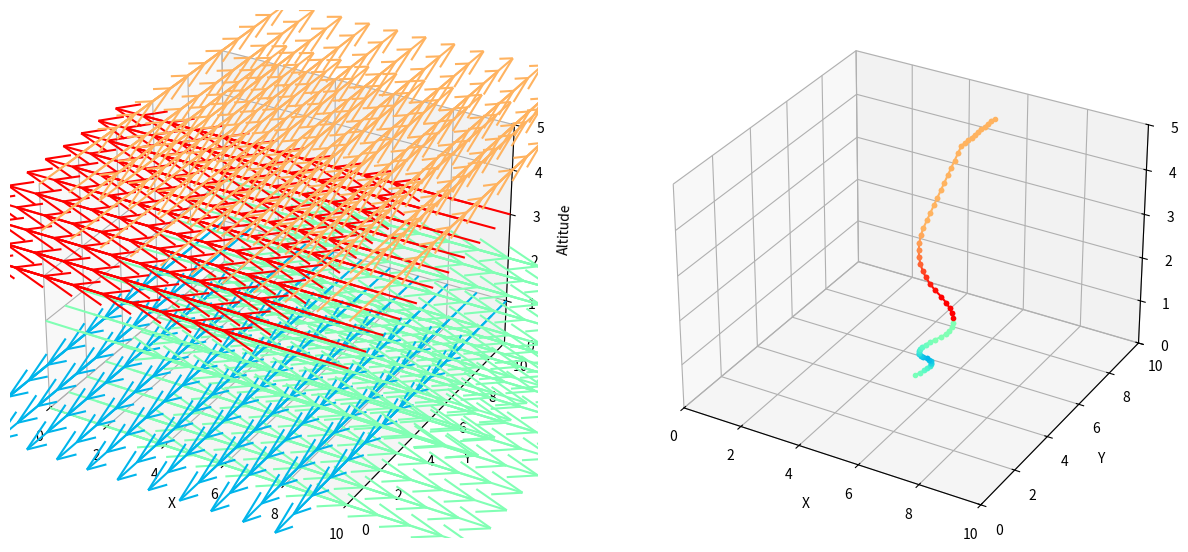

Source code (Python):
import numpy as np
import matplotlib.pyplot as plt
from matplotlib import cm
from scipy.interpolate import RegularGridInterpolator

class FlowField3D:
    def __init__(self, x_dim, y_dim, z_dim, num_levels, min_vel, max_vel, res, seed):
        self.x_dim = x_dim
        self.y_dim = y_dim
        self.z_dim = z_dim
        self.num_levels = num_levels
        self.min_vel = min_vel
        self.max_vel = max_vel
        self.res = res

        self.seed(seed)

        self.flow_field, self.directions, self.magnitudes = self.initialize_flow()

    def seed(self, seed=None):
        if seed != None:
            self.np_rng = np.random.default_rng(seed)
        else:
            self.np_rng = np.random.default_rng(np.random.randint(0, 2**32))

    def randomize_flow(self):
        '''
        Generates a flow field with N number of levels choosing from angles of [0, np.pi / 2, np.pi, 3 * np.pi / 2].
        All angles need to appear at least once, but their order and repetition is random.

        '''
        #UPDATE: This code was not randomizing correctly, Occasionally there were flows that didn't include all 4 angles.

        #Create buckets to randomly choose from
        directions_bucket = [0, np.pi / 2, np.pi, 3 * np.pi / 2]
        magnitudes_bucket = [self.max_vel]


        directions_result = directions_bucket
        magnitudes_result = magnitudes_bucket

        #Extend and shuffle arrays to ranndomize flow field

        while len(directions_result) < self.num_levels:
            directions_result.append(self.np_rng.choice(directions_bucket))

        while len(magnitudes_result) < self.num_levels:
            magnitudes_result.append(self.np_rng.choice(magnitudes_bucket))


        # Shuffle the arrays to randomize the order
        self.np_rng.shuffle(directions_result)
        self.np_rng.shuffle(magnitudes_result)

        self.directions = directions_result
        self.magnitudes = magnitudes_result

        print("New flows:", self.directions)

        self.generate_random_planar_flow_field()


    def gradualize_random_flow(self, max_angle_change=np.deg2rad(10)):
        """
        Gradually randomizes the flow field over time instead of fully new flow field each episode.

        The flow at each level is altered by a maximum of +/- ANGLE_CHANGE.

        NOTE: THis function doesn't garuntee random flows will have solveable paths for future episodes,
        since the gradual changes are non uniform every episode and can be either positive or negative.
        """
        new_directions = []
        for direction in self.directions:
            angle_change = self.np_rng.uniform(-max_angle_change, max_angle_change)
            new_direction = (direction + angle_change) #% (2 * np.pi)
            new_directions.append(new_direction)

        self.directions = new_directions
        print("New flows:", self.directions)
        self.generate_random_planar_flow_field()

    def initialize_flow(self):
        """
        Technically this function is unecessary now.  However it gives a way to override the random flow function
        and generate a static flow instead of a random flow.

        """
        self.directions = self.np_rng.uniform(0, 2 * np.pi, size=self.num_levels)
        self.magnitudes = self.np_rng.uniform(self.min_vel, self.max_vel, size=self.num_levels)

        # Static Debugging:
        self.directions = [0,  np.pi/2, np.pi, 3*np.pi/2, 0, np.pi]
        self.magnitudes = [5, 10, 5, 10, 10, 5]

        # Static Debugging2:
        #self.directions = [np.pi, 0, np.pi, 3 * np.pi / 2, np.pi / 2, 0]
        #self.magnitudes = [10, 5, 10, 5, 10, 5]

        self.randomize_flow() #Comment this out, to have hard coded static flows.

        return self.generate_random_planar_flow_field()

    def generate_random_planar_flow_field(self):
        """
        The shape of the flow field is (num_levels, x_dim, y_dim, 4) where x y and z are index values:

            1. flow_field[z, x, y, 0]: The horizontal flow component in the X direction (u).
            2. flow_field[z, x, y, 1]: The horizontal flow component in the Y direction (v).
            3. flow_field[z, x, y, 2]: The vertical flow component, which is set to 0 since the flow is only in the X-Y plane (w).
            4. flow_field[z, x, y, 3]: The altitude level corresponding to the Z dimension.

        :return:
        """
        alt_levels = np.linspace(0, self.z_dim, self.num_levels, endpoint=True)

        #Update:  dimensions have +1 to include flows on the boundaries.
        flow_field = np.zeros((self.num_levels, self.x_dim+1*self.res, self.y_dim+1*self.res, 4))
        for z in range(self.num_levels):
            u = round(np.cos(self.directions[z]) * self.magnitudes[z],2)
            v = round(np.sin(self.directions[z]) * self.magnitudes[z], 2)
            flow_field[z, :, :, 0] = u
            flow_field[z, :, :, 1] = v
            flow_field[z, :, :, 2] = 0  # Flow is only in the X-Y plane
            flow_field[z, :, :, 3] = alt_levels[z]  # Store altitude in the fourth dimension

        self.flow_field = flow_field

        #UPDATE new stuff for interpolating
        # Initialize REgular Grid Interpolator Variables, so they aren't reassigned with every call to interpolate_flow()
        self.z_space = np.arange(self.flow_field[:, :, :, 0].shape[0])
        self.x_space = np.arange(self.flow_field[:, :, :, 0].shape[1])
        self.y_space = np.arange(self.flow_field[:, :, :, 0].shape[2])
        self.fn_u = RegularGridInterpolator((self.z_space, self.x_space, self.y_space), flow_field[:, :, :, 0])
        self.fn_v = RegularGridInterpolator((self.z_space, self.x_space, self.y_space), flow_field[:, :, :, 1])

        return self.flow_field, self.directions, self.magnitudes

    #UPDATE new function
    def apply_boundary_decay(self, decay_type='linear'):
        '''
        Decay the flow at an altitude level from the source (wall wind is blowing from) to have more realistic flows in
        indoor enviormenment.
        '''
        for z in range(self.num_levels):
            for x in range(self.x_dim+1*self.res):

                decay_factor_x = self._calculate_decay_factor(x, self.x_dim*self.res, decay_type)
                if self.flow_field[z, x, :, 0][0] >= 0:
                    self.flow_field[z, x, :, 0] *= decay_factor_x
                else:
                    self.flow_field[z, x, :, 0] *= 1- decay_factor_x

            for y in range(self.y_dim+1*self.res):
                decay_factor_y = self._calculate_decay_factor(y, self.y_dim*self.res, decay_type)
                if self.flow_field[z, :, y, 1][0] >=0:
                    self.flow_field[z, :, y, 1] *= decay_factor_y
                else:
                    self.flow_field[z, :, y, 1] *= 1-decay_factor_y

    # UPDATE new function
    def _calculate_decay_factor(self, position, dim_length, decay_type):
        '''
        Different Decay Functions.

        Exponential isn't currently working because of the offset for negative directions.

        1- exp  != exp for reversion directions.  Need to fix this bug

        Could add other custom decay functions here to choose from
        '''
        if decay_type == 'linear':
            return 1 - (position / dim_length)
        elif decay_type == 'exponential':
            return np.exp(-position / dim_length)
        else:
            raise ValueError(f"Unknown decay type: {decay_type}")

    # UPDATE new function
    def convert_range(self,value, old_min, old_max, new_min, new_max):
        # Calculate the proportional value
        new_value = new_min + ((value - old_min) / (old_max - old_min)) * (new_max - new_min)
        return new_value

    def interpolate_flow(self, x, y, z):
        '''Perform a trilinear interpolation to determine the u and v flow components at a particular point.


        Completely new Interpolation method using SciPy Regular Grid Interpolator.  I believe this method is more correct,
        but it's also signifcantly slower.  Almost 4X.  Maybe we can optimize somehow?
        '''


        #need to convert Z to nearest altitude index, since we don't interpolate the flow vertically in 1 degree resolution, and instead just do number of levels.
        z = np.clip(z, 0, self.z_dim)
        z_convert =  self.convert_range(z, 0, self.z_dim, 0, self.num_levels-1)
        pts = np.array([[z_convert,
                         np.clip(x,0,self.x_dim),
                         np.clip(y,0,self.y_dim)]])

        #RegularGridInterpolator Functions are initialized in generate_random_planar_flow_field()
        u = self.fn_u(pts)[0]
        v = self.fn_v(pts)[0]

        return u, v, 0  # Assuming zero vertical flow


    def visualize_3d_planar_flow(self, ax, skip=1, interpolation_point=None):
        '''
        Plot the Flow Field
        '''
        for z in range(self.flow_field.shape[0]):
            #UPDATE added indexing 'ij' which fixed a hidden bug in visualization when flows are not all the same magnitude.
            X, Y = np.meshgrid(np.arange(self.flow_field.shape[1]), np.arange(self.flow_field.shape[2]), indexing='ij')
            U = self.flow_field[z, :, :, 0]
            V = self.flow_field[z, :, :, 1]
            W = self.flow_field[z, :, :, 2]  # Flow is only in the X-Y plane

            Z = np.full_like(X, self.flow_field[z, 0, 0, 3])

            # Calculate directions for color mapping
            directions = np.arctan2(V, U)
            norm = plt.Normalize(-np.pi, np.pi)
            colors = cm.rainbow(norm(directions))

            for i in range(0, X.shape[0], skip):
                for j in range(0, Y.shape[1], skip):
                    ax.quiver(X[i, j]/self.res, Y[i, j]/self.res, Z[i, j], U[i, j], V[i, j], W[i, j], pivot='tail',
                                #For the small arena
                                #length=self.magnitudes[z] * .5/self.x_dim, arrow_length_ratio=1/self.x_dim, color=colors[i, j])
                                #For the big arena
                                length = self.magnitudes[z] * 1 , arrow_length_ratio = .25, color = colors[i, j])

        if interpolation_point is not None:
            x, y, z = interpolation_point
            u_interp, v_interp, w_interp = self.interpolate_flow(x, y, z)
            ax.quiver(x, y, z, u_interp, v_interp, w_interp, color='red')

        ax.set_xlabel('X')
        ax.set_ylabel('Y')
        ax.set_zlabel('Altitude')
        ax.set_xlim(0, (self.x_dim)/self.res)
        ax.set_ylim(0, (self.y_dim)/self.res)
        ax.set_zlim(0, self.z_dim)  # Set the z-axis limit to the maximum altitude

class PointMass:
    def __init__(self, flow_field_3d, x, y, z, mass, dt):
        self.flow_field_3d = flow_field_3d
        self.x = x
        self.y = y
        self.z = z
        self.mass = mass
        self.dt = dt
        self.path = [(x, y, z)]
        self.velocity = np.array([0.0, 0.0, 0.0])

    def move(self, dz):
        """
        Move the point mass vertically by dz units and let the flow dictate the horizontal movement.

        :param dz: Change in altitude (can be positive or negative).
        """
        self.z = np.clip(self.z + dz, 0, self.flow_field_3d.z_dim )
        u, v, _ = self.flow_field_3d.interpolate_flow(int(self.x), int(self.y), self.z)

        # Update position based on flow and timestep
        #UPDATE removed -1 from x_dim
        self.x = np.clip(self.x + u * self.dt, 0, self.flow_field_3d.x_dim)
        self.y = np.clip(self.y + v * self.dt, 0, self.flow_field_3d.y_dim)

        # Update velocity
        self.velocity = np.array([u, v, 0])

        self.path.append((self.x, self.y, self.z))

    def simulate(self, steps, dz_func):
        """
        Simulate the point mass movement through the flow field for a given number of steps.

        :param steps: Number of steps to simulate.
        :param dz_func: Function to determine dz at each step.
        """
        for _ in range(steps):
            dz = dz_func()
            self.move(dz)

    def visualize_path(self, ax):
        path = np.array(self.path)
        # Calculate directions for color mapping
        directions = np.arctan2(np.diff(path[:, 1]), np.diff(path[:, 0]))
        norm = plt.Normalize(-np.pi, np.pi)
        colors = cm.rainbow(norm(directions))

        for i in range(len(directions)):
            ax.plot(path[i:i+2, 0], path[i:i+2, 1], path[i:i+2, 2], color=colors[i], marker='.')

        ax.set_xlabel('X')
        ax.set_ylabel('Y')
        ax.set_zlabel('Altitude')
        ax.set_xlim(0, self.flow_field_3d.x_dim)
        ax.set_ylim(0, self.flow_field_3d.y_dim)
        ax.set_zlim(0, self.flow_field_3d.z_dim)

# Example usage
if __name__ == '__main__':
    x_dim = 10
    y_dim = 10
    z_dim = 5
    num_levels = 6
    min_vel = 2
    max_vel = 2
    skip = 1 #for speeding up visualization.  skip ever X quiver.
    res = 1
    seed = None

    #If you uncomment seeding,  the random path generation will be the same every time as long as seed is not None
    #np.random.seed(seed) #seeding

    flow_field_3d = FlowField3D(x_dim, y_dim, z_dim, num_levels, min_vel, max_vel, res, seed)

    # Apply the boundary decay
    #flow_field_3d.apply_boundary_decay(decay_type='linear')

    # Initialize the point mass
    mass = 1.0  # Mass of the point mass
    dt = 0.1  # Time step for simulation
    point_mass = PointMass(flow_field_3d, x=5, y=5, z=0, mass=mass, dt=dt)

    # Simulate the point mass movement
    steps = 60
    dz_func = lambda: np.random.choice([.1])  # Randomly move up, down, or stay at the same altitude
    point_mass.simulate(steps, dz_func)

    # Create a single figure with two subplots
    fig = plt.figure(figsize=(15, 10))

    # Plot the flow field
    ax1 = fig.add_subplot(121, projection='3d')
    flow_field_3d.visualize_3d_planar_flow(ax1, skip, interpolation_point=(250, 250, 25))

    # Plot the point mass path
    ax2 = fig.add_subplot(122, projection='3d')
    point_mass.visualize_path(ax2)

    #Check Interpolation
    print(flow_field_3d.interpolate_flow(0, 0, 0))
    print(flow_field_3d.interpolate_flow(0, 0, 1))

    print(flow_field_3d.interpolate_flow(0, 0, .5))
    print(flow_field_3d.interpolate_flow(4.99,4.99, .5))

plt.show()
